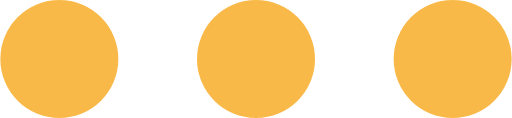
t = 0.00 s
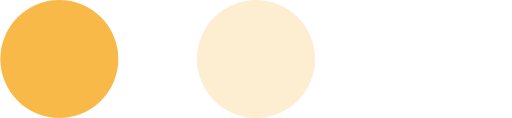
t = 0.20 s
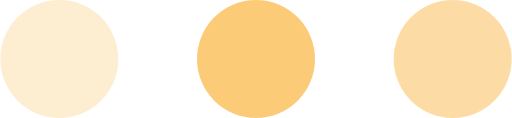
t = 0.40 s
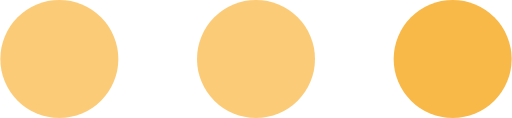
t = 0.60 s
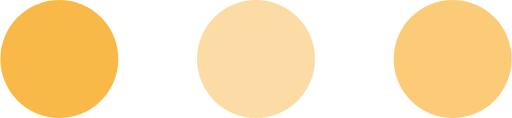
t = 0.70 s
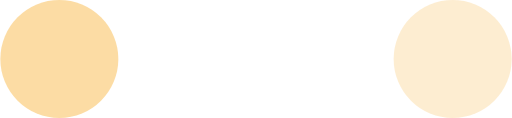
t = 0.90 s

The animated SVG that drew these frames (rendered in a browser with its animation timeline set to each time). Animation: 3 SMIL elements (animate=3); one cycle of 1.10 s, repeats indefinitely.


<svg width="104" height="24" viewBox="0 0 104 24" fill="none" xmlns="http://www.w3.org/2000/svg">
<circle cx="52" cy="12" r="12" fill="#F9B949">
    <animate
      attributeName="opacity"
      dur="0.8s"
      values="0;1;0"
      repeatCount="indefinite"
      begin="0.1"/>  
	  </circle>

<circle cx="92" cy="12" r="12" fill="#F9B949">
    <animate
      attributeName="opacity"
      dur="0.8s"
      values="0;1;0"
      repeatCount="indefinite"
      begin="0.2"/>   
	</circle>

<circle cx="12" cy="12" r="12" fill="#F9B949">
    <animate
      attributeName="opacity"
      dur="0.8s"
      values="0;1;0"
      repeatCount="indefinite" 
      begin="0.3"/>  
	  </circle>
</svg>


